Photos from the image-classification dataset "preprocessed_dr_dataset" in the GitHub repository YASWINKUMAR02/EyeDiseaseNet. Its 4 classes are: mild, moderate, proliferate DR, severe.

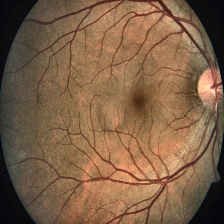
Label: severe

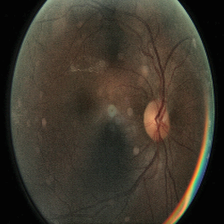
Label: moderate

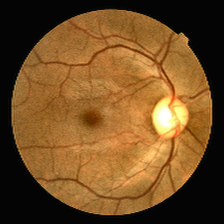
Label: mild

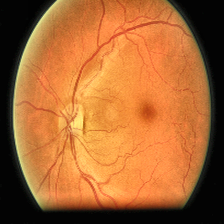
Label: moderate

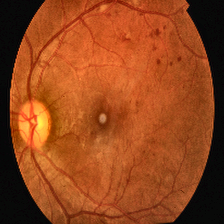
Label: proliferate DR

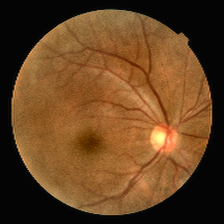
Label: mild
